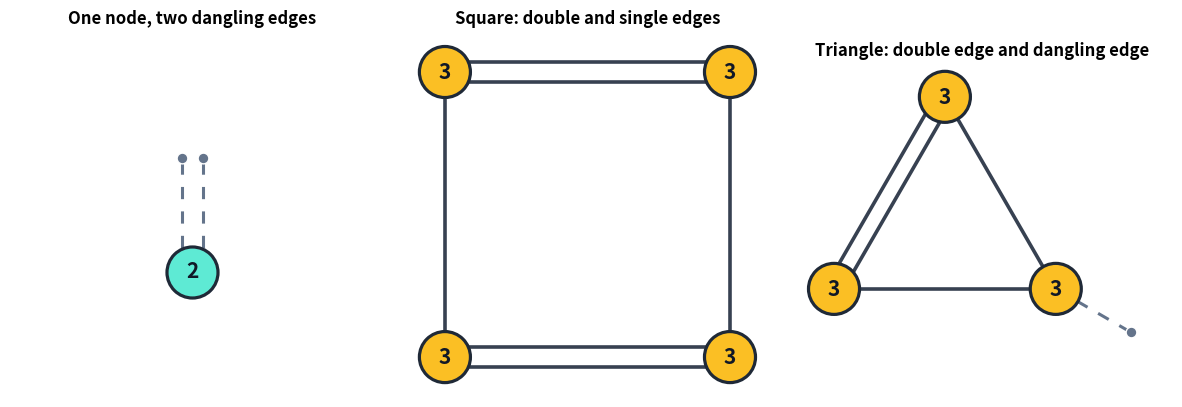

Source code (Python):
import itertools

import networkx as nx
import matplotlib.pyplot as plt
import numpy as np
from matplotlib.lines import Line2D


PARALLEL_EDGE_SPACING = 0.08
MAX_PARALLEL_EDGE_SPAN = 0.14


def add_dangling_edge(G, u, name=None, **attrs):
    """
    Add a dangling edge attached to real node u.
    The other endpoint is a special stub node.
    """
    if name is None:
        name = f"dangling_{sum(1 for _, d in G.nodes(data=True) if d.get('kind') == 'stub')}"

    stub = ("stub", name)
    G.add_node(stub, kind="stub")
    G.add_edge(u, stub, kind="dangling", **attrs)
    return stub


def set_rank_from_degree(G):
    for node, data in G.nodes(data=True):
        if data.get("kind") != "stub":
            G.nodes[node]["rank"] = G.degree(node)


def real_and_stub_nodes(G):
    real_nodes = [
        node for node, data in G.nodes(data=True)
        if data.get("kind") != "stub"
    ]
    stub_nodes = [
        node for node, data in G.nodes(data=True)
        if data.get("kind") == "stub"
    ]
    return real_nodes, stub_nodes


def polygon_layout(nodes, radius=0.62, start_angle=90):
    if len(nodes) == 1:
        return {nodes[0]: np.array([0.0, 0.0])}

    angles = np.deg2rad(
        start_angle + np.linspace(0, 360, len(nodes), endpoint=False)
    )
    return {
        node: radius * np.array([np.cos(angle), np.sin(angle)])
        for node, angle in zip(nodes, angles)
    }


def square_layout(nodes, radius=0.58):
    corners = np.array([
        [-radius, radius],
        [radius, radius],
        [radius, -radius],
        [-radius, -radius],
    ])
    return {node: corner for node, corner in zip(nodes, corners)}


def two_node_layout(nodes, radius=0.58):
    return {
        nodes[0]: np.array([-radius, 0.0]),
        nodes[1]: np.array([radius, 0.0]),
    }


def shared_triangle_layout(G, nodes):
    if len(nodes) != 5:
        return None

    simple_neighbors = {
        node: set(G.neighbors(node)) & set(nodes)
        for node in nodes
    }
    shared_nodes = [
        node for node, neighbors in simple_neighbors.items()
        if len(neighbors) == 4
    ]

    if len(shared_nodes) != 1:
        return None

    shared = shared_nodes[0]
    neighbors = list(simple_neighbors[shared])
    neighbor_pairs = [
        (u, v) for u, v in itertools.combinations(neighbors, 2)
        if G.number_of_edges(u, v) > 0
    ]

    if len(neighbor_pairs) != 2:
        return None

    paired_nodes = {node for pair in neighbor_pairs for node in pair}
    if paired_nodes != set(neighbors):
        return None

    left_pair, right_pair = sorted(
        [tuple(sorted(pair, key=str)) for pair in neighbor_pairs],
        key=lambda pair: str(pair),
    )

    return {
        shared: np.array([0.0, 0.0]),
        left_pair[0]: np.array([-0.82, 0.48]),
        left_pair[1]: np.array([-0.82, -0.48]),
        right_pair[0]: np.array([0.82, 0.48]),
        right_pair[1]: np.array([0.82, -0.48]),
    }


def simple_contraction_graph(G, nodes):
    simple_graph = nx.Graph()
    simple_graph.add_nodes_from(nodes)
    simple_graph.add_edges_from(contraction_edges(G))
    return simple_graph


def graph_bridges(simple_graph):
    bridges = []

    for u, v in simple_graph.edges():
        test_graph = simple_graph.copy()
        test_graph.remove_edge(u, v)

        if not nx.has_path(test_graph, u, v):
            bridges.append((u, v))

    return bridges


def cycle_components_after_removing_bridges(simple_graph, bridges):
    non_bridge_graph = simple_graph.copy()
    non_bridge_graph.remove_edges_from(bridges)

    cycle_components = []
    for component in nx.connected_components(non_bridge_graph):
        component = set(component)
        subgraph = non_bridge_graph.subgraph(component)

        if len(component) >= 3 and subgraph.number_of_edges() >= len(component):
            cycle_components.append(component)

    return cycle_components


def component_attachment_nodes(simple_graph, component):
    return [
        node for node in component
        if any(neighbor not in component for neighbor in simple_graph.neighbors(node))
    ]


def bridge_path_layout(G, nodes):
    simple_graph = simple_contraction_graph(G, nodes)

    if not nx.is_connected(simple_graph):
        return None

    bridges = graph_bridges(simple_graph)
    if not bridges:
        return None

    cycle_components = cycle_components_after_removing_bridges(simple_graph, bridges)
    if len(cycle_components) != 2:
        return None

    left_component, right_component = sorted(
        cycle_components,
        key=lambda component: min(str(node) for node in component),
    )
    left_attachments = component_attachment_nodes(simple_graph, left_component)
    right_attachments = component_attachment_nodes(simple_graph, right_component)

    if len(left_attachments) != 1 or len(right_attachments) != 1:
        return None

    left_anchor = left_attachments[0]
    right_anchor = right_attachments[0]

    bridge_graph = nx.Graph()
    bridge_graph.add_edges_from(bridges)

    if not nx.has_path(bridge_graph, left_anchor, right_anchor):
        return None

    path = nx.shortest_path(bridge_graph, left_anchor, right_anchor)
    path_edges = {tuple(sorted(edge, key=str)) for edge in zip(path, path[1:])}
    bridge_edges = {tuple(sorted(edge, key=str)) for edge in bridge_graph.edges()}

    if path_edges != bridge_edges:
        return None

    cycle_nodes = left_component | right_component
    path_middle = set(path[1:-1])
    if set(nodes) != cycle_nodes | path_middle:
        return None

    return bow_tie_path_positions(path, left_component, right_component)


def add_cycle_lobe_positions(pos, component, anchor, side, lobe_width=0.78, lobe_height=0.58):
    outer_nodes = sorted(component - {anchor}, key=str)
    count = len(outer_nodes)

    if count == 0:
        return

    if count == 1:
        pos[outer_nodes[0]] = pos[anchor] + np.array([side * lobe_width, 0.0])
        return

    if count == 2:
        pos[outer_nodes[0]] = pos[anchor] + np.array([side * lobe_width, lobe_height])
        pos[outer_nodes[1]] = pos[anchor] + np.array([side * lobe_width, -lobe_height])
        return

    angles = np.linspace(70, -70, count)
    for node, angle in zip(outer_nodes, angles):
        radians = np.deg2rad(angle)
        pos[node] = pos[anchor] + np.array([
            side * lobe_width * np.cos(radians),
            lobe_height * np.sin(radians),
        ])


def bow_tie_path_positions(path, left_component, right_component, spacing=0.42):
    center_offset = (len(path) - 1) / 2
    pos = {
        node: np.array([(index - center_offset) * spacing, 0.0])
        for index, node in enumerate(path)
    }

    add_cycle_lobe_positions(pos, left_component, path[0], side=-1)
    add_cycle_lobe_positions(pos, right_component, path[-1], side=1)
    return pos


def contraction_edges(G):
    return [
        (u, v) for u, v, data in G.edges(data=True)
        if data.get("kind") != "dangling" and u != v
    ]


def ccw(a, b, c):
    return (c[1] - a[1]) * (b[0] - a[0]) > (b[1] - a[1]) * (c[0] - a[0])


def segments_cross(a, b, c, d):
    return ccw(a, c, d) != ccw(b, c, d) and ccw(a, b, c) != ccw(a, b, d)


def count_edge_crossings(G, pos):
    crossings = 0
    edges = contraction_edges(G)

    for (u1, v1), (u2, v2) in itertools.combinations(edges, 2):
        if len({u1, v1, u2, v2}) < 4:
            continue
        if segments_cross(pos[u1], pos[v1], pos[u2], pos[v2]):
            crossings += 1

    return crossings


def ordered_square_layout(G, nodes):
    if len(nodes) != 4:
        return square_layout(nodes)

    first, *rest = nodes
    best_layout = None
    best_crossings = None

    for ordered_nodes in ((first, *permutation) for permutation in itertools.permutations(rest)):
        pos = square_layout(ordered_nodes)
        crossings = count_edge_crossings(G, pos)

        if best_crossings is None or crossings < best_crossings:
            best_layout = pos
            best_crossings = crossings

    return best_layout


def graph_layout(G, real_nodes):
    if len(real_nodes) == 2:
        return two_node_layout(real_nodes)
    if len(real_nodes) == 4:
        return ordered_square_layout(G, real_nodes)
    bridge_layout = bridge_path_layout(G, real_nodes)
    if bridge_layout is not None:
        return bridge_layout
    shared_layout = shared_triangle_layout(G, real_nodes)
    if shared_layout is not None:
        return shared_layout
    return polygon_layout(real_nodes)


def parallel_offsets(count, spacing=PARALLEL_EDGE_SPACING, max_span=MAX_PARALLEL_EDGE_SPAN):
    if count <= 1:
        return np.array([0.0])

    span = min(spacing * (count - 1), max_span)
    return np.linspace(-span / 2, span / 2, count)


def add_parallel_dangling_positions(
    G,
    pos,
    stub_nodes,
    length=0.42,
    spacing=PARALLEL_EDGE_SPACING,
    node_gap=0.0,
):
    """
    Put dangling endpoints outside the graph and side-by-side per anchor.
    Returns short edge segments that are parallel when several stubs share an anchor.
    """
    if len(pos) == 1:
        center = np.array([0.0, 0.0])
    else:
        center = np.mean(np.array(list(pos.values())), axis=0)

    grouped_stubs = {}

    for stub in stub_nodes:
        anchor = next(G.neighbors(stub))
        grouped_stubs.setdefault(anchor, []).append(stub)

    segments = []

    for anchor, stubs in grouped_stubs.items():
        outward = pos[anchor] - center
        outward_norm = np.linalg.norm(outward)

        if outward_norm == 0:
            outward = np.array([0.0, 1.0])
        else:
            outward = outward / outward_norm

        tangent = np.array([-outward[1], outward[0]])
        offsets = parallel_offsets(len(stubs), spacing=spacing)

        for stub, offset in zip(stubs, offsets):
            start = pos[anchor] + node_gap * outward + offset * tangent
            end = start + length * outward

            pos[stub] = end
            segments.append((start, end))

    return segments


def normal_edge_segments(G, pos, spacing=PARALLEL_EDGE_SPACING):
    grouped_edges = {}

    for u, v, data in G.edges(data=True):
        if data.get("kind") == "dangling":
            continue

        edge_key = tuple(sorted((u, v), key=str))
        grouped_edges.setdefault(edge_key, []).append((u, v))

    segments = []

    for edges in grouped_edges.values():
        offsets = parallel_offsets(len(edges), spacing=spacing)

        for (u, v), offset in zip(edges, offsets):
            start = pos[u]
            end = pos[v]
            direction = end - start
            direction_norm = np.linalg.norm(direction)

            if direction_norm == 0:
                tangent = np.array([1.0, 0.0])
            else:
                direction = direction / direction_norm
                tangent = np.array([-direction[1], direction[0]])

            shift = offset * tangent
            segments.append((start + shift, end + shift))

    return segments


def colors_by_rank(G, nodes):
    rank_palette = {
        0: "#e5e7eb",
        1: "#93c5fd",
        2: "#5eead4",
        3: "#fbbf24",
        4: "#f87171",
        5: "#c084fc",
    }
    fallback_color = "#d1d5db"

    return [
        rank_palette.get(G.nodes[node].get("rank"), fallback_color)
        for node in nodes
    ]


def draw_segments(ax, segments, color, linewidth, linestyle="-"):
    for start, end in segments:
        ax.add_line(
            Line2D(
                [start[0], end[0]],
                [start[1], end[1]],
                color=color,
                linewidth=linewidth,
                linestyle=linestyle,
                solid_capstyle="round",
            )
        )


def draw_graph_example(ax, G, title):
    real_nodes, stub_nodes = real_and_stub_nodes(G)
    for node in real_nodes:
        G.nodes[node].setdefault("rank", G.degree(node))

    pos = graph_layout(G, real_nodes)
    dangling_segments = add_parallel_dangling_positions(G, pos, stub_nodes)
    coordinates = np.array(list(pos.values()))

    draw_segments(
        ax,
        normal_edge_segments(G, pos),
        color="#374151",
        linewidth=2.6,
    )
    draw_segments(
        ax,
        dangling_segments,
        color="#64748b",
        linewidth=2.2,
        linestyle=(0, (4, 4)),
    )

    nx.draw_networkx_nodes(
        G,
        pos,
        nodelist=real_nodes,
        node_size=1350,
        node_color=colors_by_rank(G, real_nodes),
        edgecolors="#1f2937",
        linewidths=2.3,
        ax=ax,
    )
    nx.draw_networkx_labels(
        G,
        pos,
        labels={node: G.nodes[node].get("rank", G.degree(node)) for node in real_nodes},
        font_size=15,
        font_weight="bold",
        font_color="#111827",
        ax=ax,
    )
    nx.draw_networkx_nodes(
        G,
        pos,
        nodelist=stub_nodes,
        node_size=60,
        node_color="#64748b",
        edgecolors="white",
        linewidths=1.0,
        ax=ax,
    )

    ax.set_title(title, fontsize=12, fontweight="bold")
    ax.set_aspect("equal")
    ax.axis("off")
    if coordinates.size:
        mins = coordinates.min(axis=0)
        maxs = coordinates.max(axis=0)
        center = (mins + maxs) / 2
        span = np.maximum(maxs - mins, 1.05)
        padded_span = span * 1.28

        ax.set_xlim(center[0] - padded_span[0] / 2, center[0] + padded_span[0] / 2)
        ax.set_ylim(center[1] - padded_span[1] / 2, center[1] + padded_span[1] / 2)


def one_node_two_dangling_edges():
    G = nx.MultiGraph()
    G.add_node("A")
    add_dangling_edge(G, "A")
    add_dangling_edge(G, "A")
    set_rank_from_degree(G)
    return G


def square_with_double_and_single_edges():
    G = nx.MultiGraph()
    G.add_nodes_from(["A", "B", "C", "D"])
    G.add_edge("A", "B")
    G.add_edge("A", "B")
    G.add_edge("B", "C")
    G.add_edge("C", "D")
    G.add_edge("C", "D")
    G.add_edge("D", "A")
    set_rank_from_degree(G)
    return G


def triangle_with_double_edge_and_one_dangling_edge():
    G = nx.MultiGraph()
    G.add_nodes_from(["A", "B", "C"])
    G.add_edges_from([
        ("A", "B"),
        ("A", "B"),
        ("B", "C"),
        ("C", "A"),
    ])
    add_dangling_edge(G, "C")
    set_rank_from_degree(G)
    return G


def plot_demo_examples():
    examples = [
        ("One node, two dangling edges", one_node_two_dangling_edges()),
        ("Square: double and single edges", square_with_double_and_single_edges()),
        ("Triangle: double edge and dangling edge", triangle_with_double_edge_and_one_dangling_edge()),
    ]

    fig, axes = plt.subplots(1, len(examples), figsize=(12, 4))

    for ax, (title, graph) in zip(axes, examples):
        draw_graph_example(ax, graph, title)

    plt.tight_layout()
    return fig, axes


if __name__ == "__main__":
    plot_demo_examples()
    plt.show()
